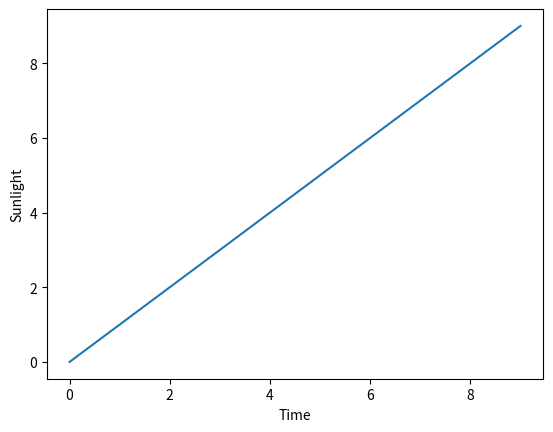

Recreate this plot in Python.
import numpy as np
import matplotlib.pyplot as plt

def draw_line_chart(x,y):
    plt.plot(x,y)
    plt.ylabel('Sunlight')
    plt.xlabel('Time')
    plt.show()

draw_line_chart([x for x in range(10)],[y for y in range(10)])
